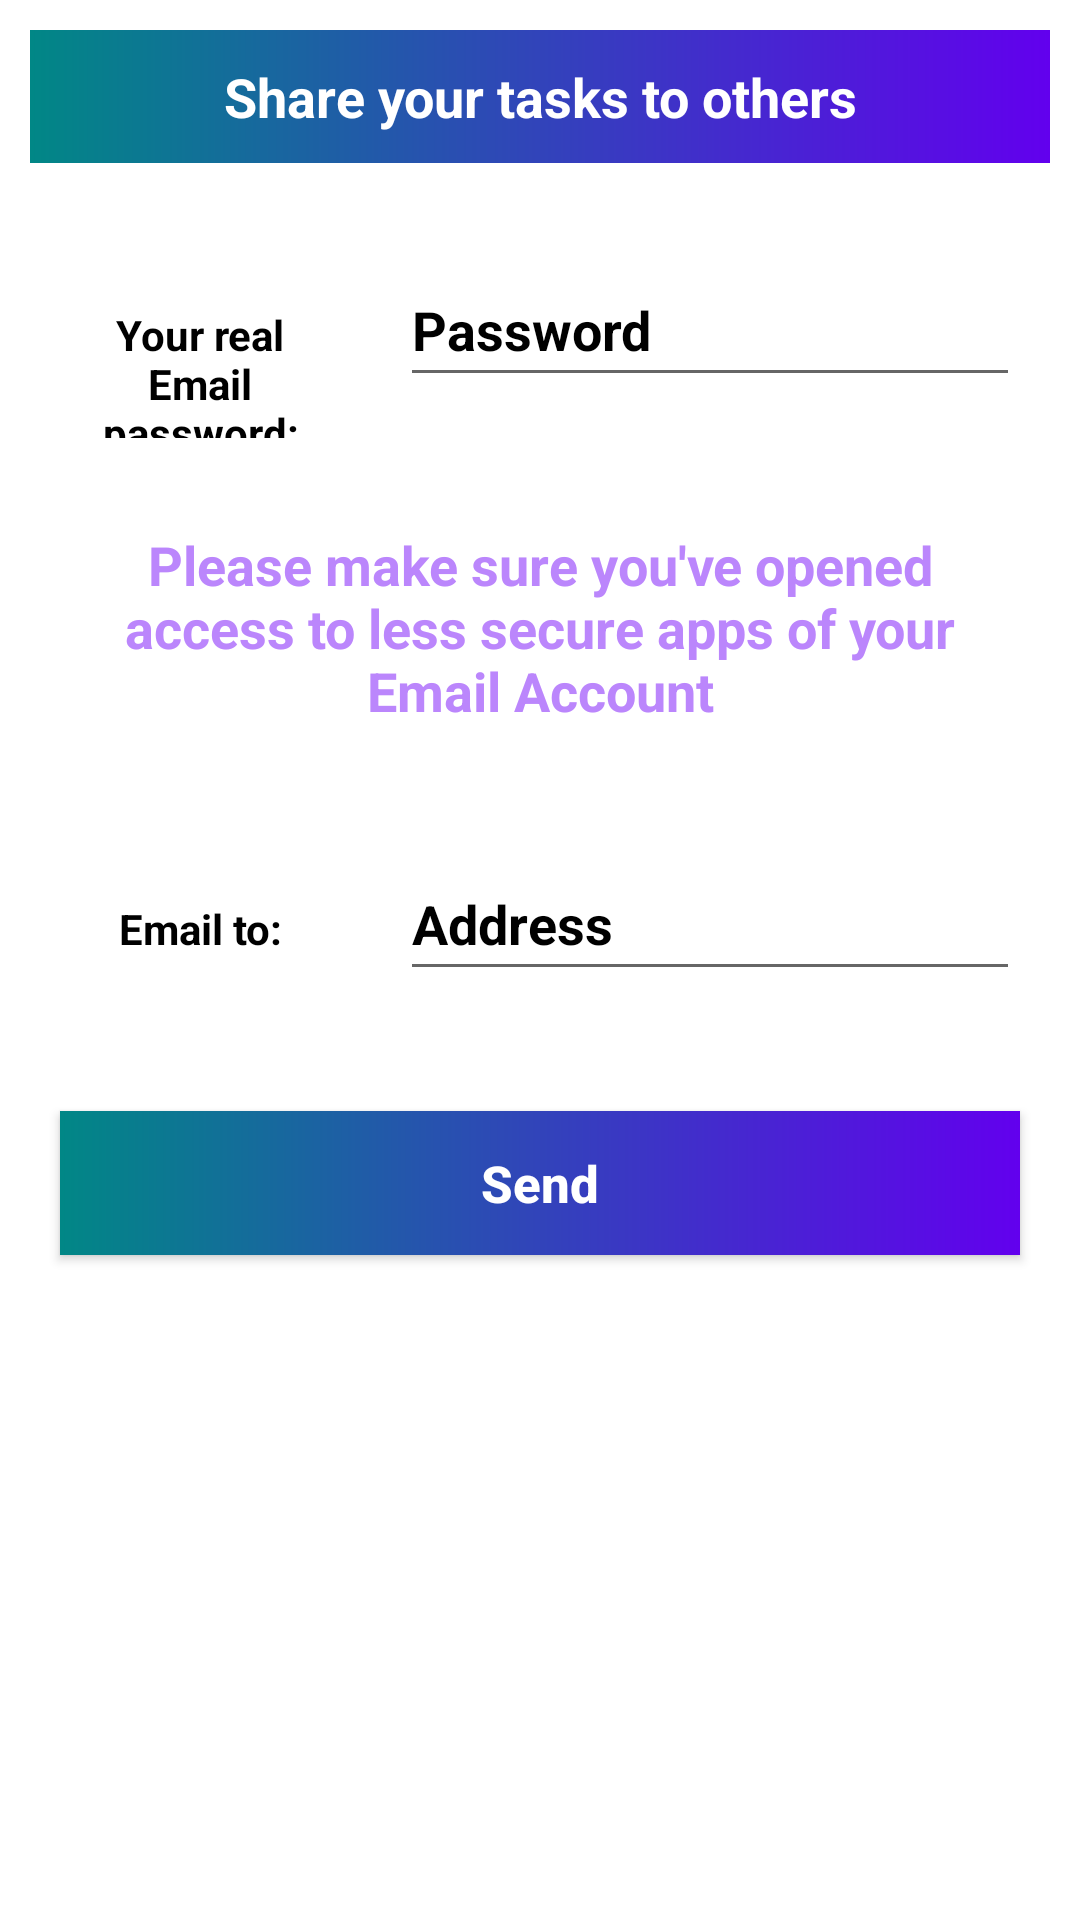

The Android layout XML behind this screen, and the referenced resources:
<!-- AndroidManifest.xml: application theme Theme.Mobile_final -->
<!-- res/layout/activity_send_email.xml -->
<?xml version="1.0" encoding="utf-8"?>
<LinearLayout
    xmlns:android="http://schemas.android.com/apk/res/android"
    android:layout_width="match_parent"
    android:orientation="vertical"
    android:layout_height="match_parent">

    <TextView
        android:layout_width="match_parent"
        android:layout_height="wrap_content"
        android:layout_margin="10dp"
        android:text="Share your tasks to others"
        android:gravity="center"
        android:background="@drawable/background_design"
        android:textColor="#fff"
        android:padding="10dp"
        android:textSize="18sp"
        android:textStyle="bold"/>

    <LinearLayout
        android:layout_width="match_parent"
        android:layout_height="wrap_content"
        android:layout_margin="10dp"
        android:orientation="horizontal">

        <RelativeLayout
            android:layout_width="0dp"
            android:layout_height="wrap_content"
            android:layout_weight="2">

            <TextView
                android:layout_width="match_parent"
                android:layout_height="wrap_content"
                android:layout_marginStart="10dp"
                android:layout_marginTop="10dp"
                android:layout_marginEnd="10dp"
                android:layout_marginBottom="10dp"
                android:gravity="center"
                android:text="@string/your_real_email_password"
                android:textColor="#000"
                android:textStyle="bold" />
        </RelativeLayout>


        <RelativeLayout
            android:layout_width="0dp"
            android:layout_height="wrap_content"
            android:layout_weight="4">

            <EditText
                android:id="@+id/emailPassword"
                android:layout_width="match_parent"
                android:layout_height="wrap_content"
                android:layout_marginStart="10dp"
                android:layout_marginTop="10dp"
                android:layout_marginEnd="10dp"
                android:layout_marginBottom="10dp"
                android:hint="Password"
                android:inputType="textPassword"
                android:minHeight="48dp"
                android:textColor="#000"
                android:textColorHint="#000"
                android:textStyle="bold" />
        </RelativeLayout>
    </LinearLayout>
    <TextView
        android:layout_width="match_parent"
        android:layout_height="wrap_content"
        android:layout_margin="10dp"
        android:text="Please make sure you've opened access to less secure apps of your Email Account"
        android:gravity="center"
        android:background="@color/white"
        android:textColor="@color/purple_200"
        android:padding="10dp"
        android:textSize="18sp"
        android:textStyle="bold"/>

    <LinearLayout
        android:layout_width="match_parent"
        android:layout_height="wrap_content"
        android:layout_margin="10dp"
        android:orientation="horizontal">

        <RelativeLayout
            android:layout_width="0dp"
            android:layout_height="wrap_content"
            android:layout_weight="2">

            <TextView
                android:layout_width="match_parent"
                android:layout_height="wrap_content"
                android:layout_marginStart="10dp"
                android:layout_marginTop="10dp"
                android:layout_marginEnd="10dp"
                android:layout_marginBottom="10dp"
                android:text="@string/email_to"
                android:gravity="center"
                android:textColor="#000"
                android:textStyle="bold" />
        </RelativeLayout>

        <RelativeLayout
            android:layout_width="0dp"
            android:layout_height="wrap_content"
            android:layout_weight="4">

            <EditText
                android:id="@+id/emailAddress"
                android:layout_width="match_parent"
                android:layout_height="wrap_content"
                android:layout_marginStart="10dp"
                android:layout_marginTop="10dp"
                android:layout_marginEnd="10dp"
                android:layout_marginBottom="10dp"
                android:hint="Address"
                android:minHeight="48dp"
                android:textColor="#000"
                android:textColorHint="#000"
                android:textStyle="bold" />
        </RelativeLayout>
    </LinearLayout>


    <LinearLayout
        android:layout_width="match_parent"
        android:layout_height="wrap_content"
        android:layout_margin="10dp"
        android:orientation="horizontal">


















        <RelativeLayout
            android:layout_width="0dp"
            android:layout_height="wrap_content"
            android:layout_weight="2">
            <Button
                android:id="@+id/btnSend"
                android:layout_width="match_parent"
                android:layout_height="wrap_content"
                android:text="Send"
                android:textAllCaps="false"
                android:background="@drawable/background_design"
                android:textColor="#fff"
                android:textSize="17sp"
                android:textStyle="bold"
                android:layout_margin="10dp"/>
        </RelativeLayout>
    </LinearLayout>
</LinearLayout>
<!-- resources referenced by this layout -->
<resources>
  <color name="purple_200">#FFBB86FC</color>
  <color name="white">#FFFFFFFF</color>
  <!-- drawable background_design (drawable) -->
  <?xml version="1.0" encoding="utf-8"?>
  <shape xmlns:android="http://schemas.android.com/apk/res/android">
  
      <gradient
          android:endColor="@color/purple_500"
          android:startColor="@color/teal_700"/>
  </shape>
  <string name="email_to">Email to:</string>
  <string name="your_real_email_password">Your real Email password:</string>
  <style name="Theme.Mobile_final" parent="Theme.MaterialComponents.DayNight.DarkActionBar">
          
          <item name="colorPrimary">@color/purple_500</item>
          <item name="colorPrimaryVariant">@color/purple_700</item>
          <item name="colorOnPrimary">@color/white</item>
          
          <item name="colorSecondary">@color/teal_200</item>
          <item name="colorSecondaryVariant">@color/teal_700</item>
          <item name="colorOnSecondary">@color/black</item>
          
          <item name="android:statusBarColor" tools:targetApi="l">?attr/colorPrimaryVariant</item>
          
          <item name="windowActionBar">false</item>
          <item name="windowNoTitle">true</item>
      </style>
  <color name="purple_500">#FF6200EE</color>
  <color name="teal_700">#FF018786</color>
  <color name="purple_700">#FF3700B3</color>
  <color name="teal_200">#FF03DAC5</color>
  <color name="black">#FF000000</color>
</resources>
